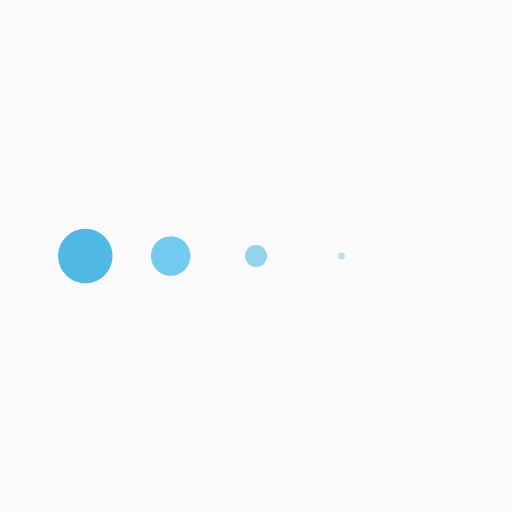
t = 0.00 s
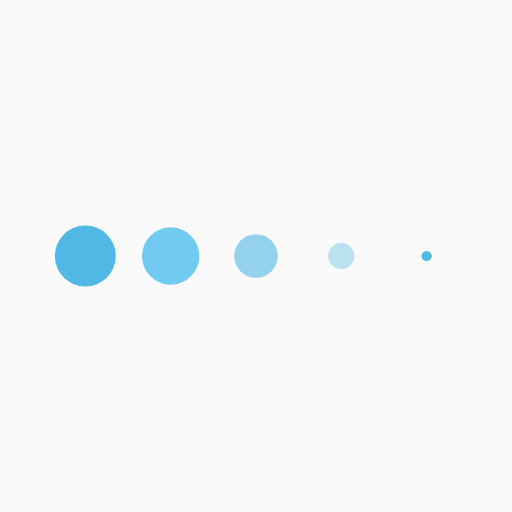
t = 0.13 s
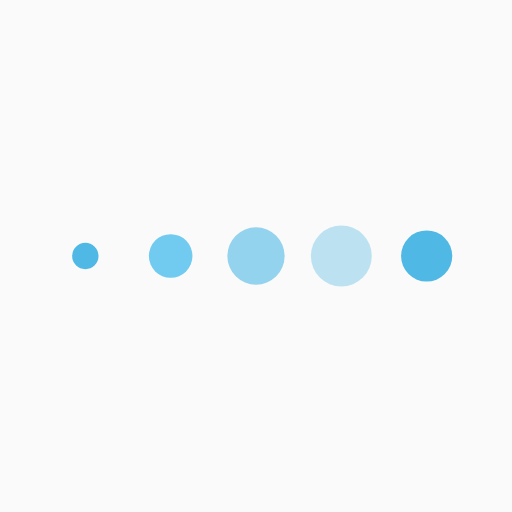
t = 0.38 s
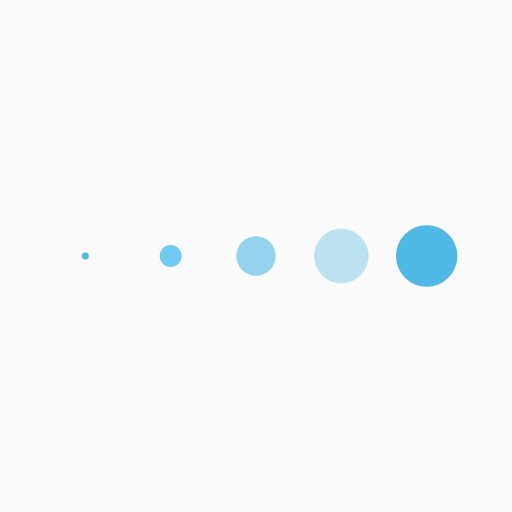
t = 0.50 s
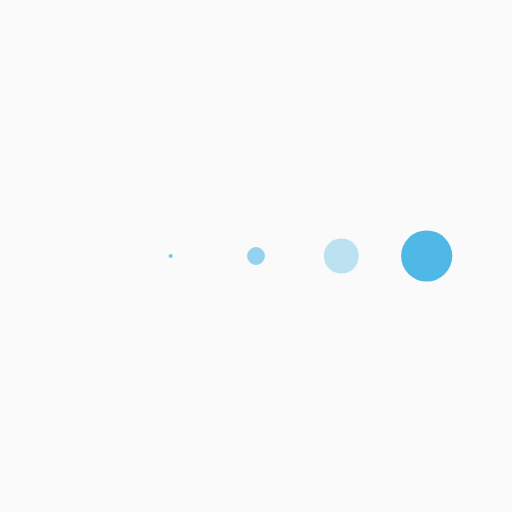
t = 0.63 s
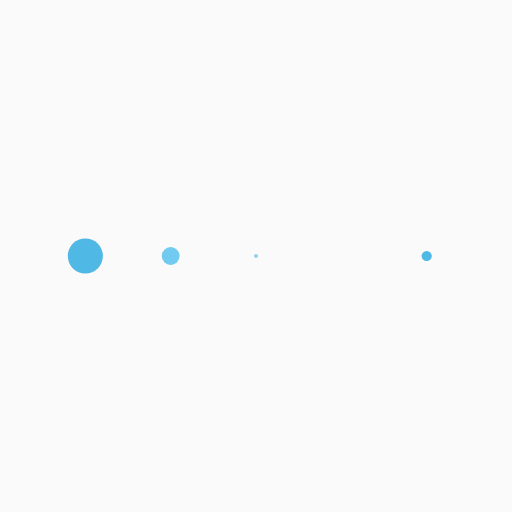
t = 0.88 s

The animated SVG that drew these frames (rendered in a browser with its animation timeline set to each time). Animation: 5 SMIL elements (animateTransform=5); one cycle of 1.00 s, repeats indefinitely.

   <svg  xmlns="http://www.w3.org/2000/svg"
    xmlns:xlink="http://www.w3.org/1999/xlink"
        style="margin: auto; background: rgb(250, 250, 250); display: block;" width="161px" height="161px"
        viewBox="0 0 100 100" preserveAspectRatio="xMidYMid">
        <g transform="translate(16.666666666666668 50)">
            <circle cx="0" cy="0" r="6" fill="#50b8e4">
                <animateTransform attributeName="transform" type="scale" begin="-0.4s" calcMode="spline"
                    keySplines="0.3 0 0.7 1;0.3 0 0.7 1" values="0;1;0" keyTimes="0;0.5;1" dur="1s"
                    repeatCount="indefinite"></animateTransform>
            </circle>
        </g>
        <g transform="translate(33.333333333333336 50)">
            <circle cx="0" cy="0" r="6" fill="#71caef">
                <animateTransform attributeName="transform" type="scale" begin="-0.3s" calcMode="spline"
                    keySplines="0.3 0 0.7 1;0.3 0 0.7 1" values="0;1;0" keyTimes="0;0.5;1" dur="1s"
                    repeatCount="indefinite"></animateTransform>
            </circle>
        </g>
        <g transform="translate(50 50)">
            <circle cx="0" cy="0" r="6" fill="#94d3ee">
                <animateTransform attributeName="transform" type="scale" begin="-0.2s" calcMode="spline"
                    keySplines="0.3 0 0.7 1;0.3 0 0.7 1" values="0;1;0" keyTimes="0;0.5;1" dur="1s"
                    repeatCount="indefinite"></animateTransform>
            </circle>
        </g>
        <g transform="translate(66.66666666666667 50)">
            <circle cx="0" cy="0" r="6" fill="#bce2f2">
                <animateTransform attributeName="transform" type="scale" begin="-0.1s" calcMode="spline"
                    keySplines="0.3 0 0.7 1;0.3 0 0.7 1" values="0;1;0" keyTimes="0;0.5;1" dur="1s"
                    repeatCount="indefinite"></animateTransform>
            </circle>
        </g>
        <g transform="translate(83.33333333333333 50)">
            <circle cx="0" cy="0" r="6" fill="#50b8e4">
                <animateTransform attributeName="transform" type="scale" begin="0s" calcMode="spline"
                    keySplines="0.3 0 0.7 1;0.3 0 0.7 1" values="0;1;0" keyTimes="0;0.5;1" dur="1s"
                    repeatCount="indefinite"></animateTransform>
            </circle>
        </g>
    </svg>
